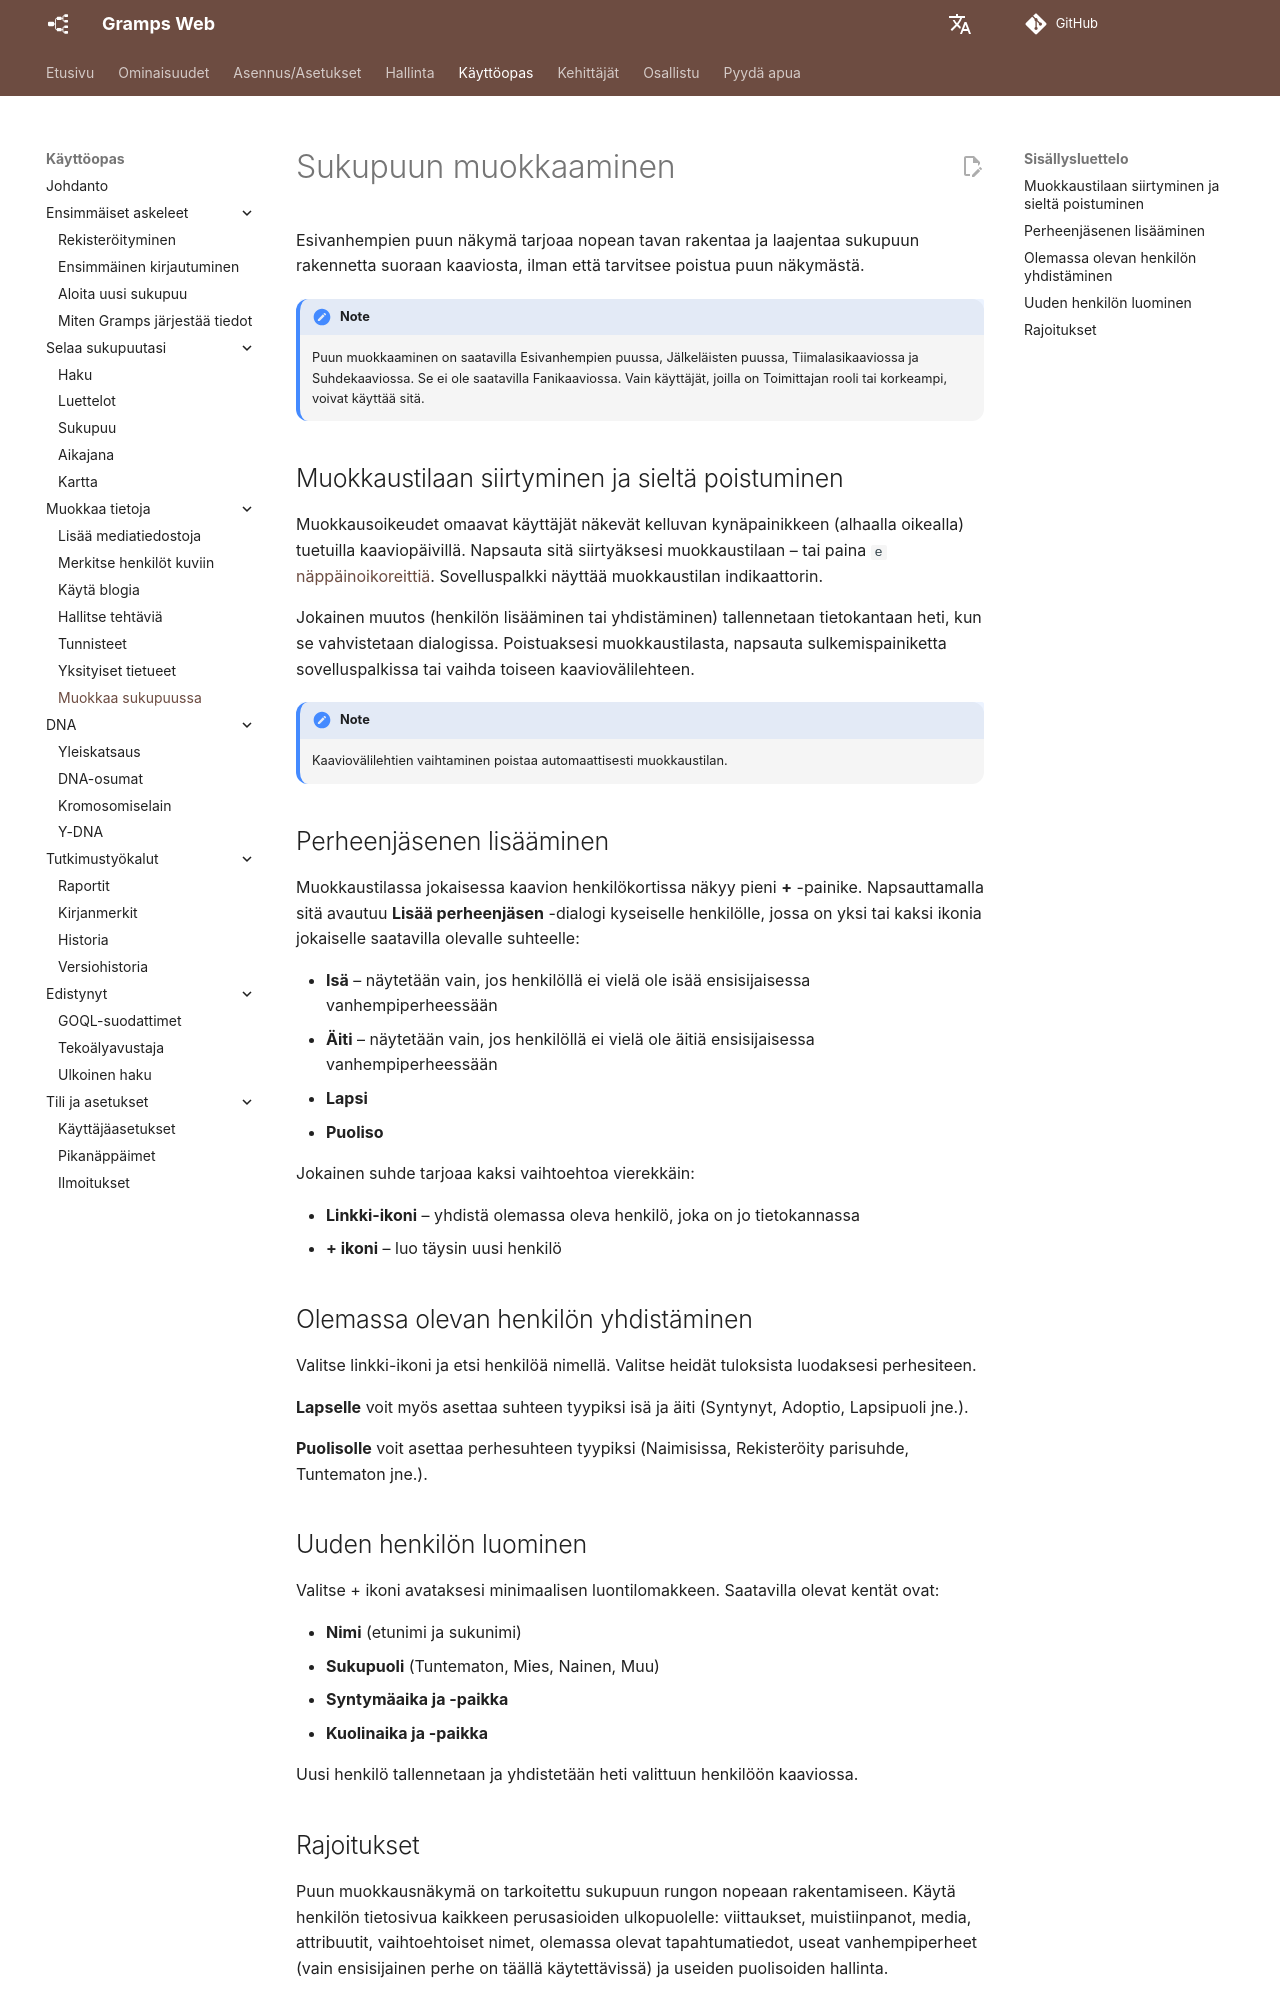

repository: gramps-project/gramps-web-docs · page: fi/user-guide/tree-edit/index.html · generator: mkdocs

# Sukupuun muokkaaminen

Esivanhempien puun näkymä tarjoaa nopean tavan rakentaa ja laajentaa sukupuun rakennetta suoraan kaaviosta, ilman että tarvitsee poistua puun näkymästä.

!!! note
    Puun muokkaaminen on saatavilla Esivanhempien puussa, Jälkeläisten puussa, Tiimalasikaaviossa ja Suhdekaaviossa. Se ei ole saatavilla Fanikaaviossa. Vain käyttäjät, joilla on Toimittajan rooli tai korkeampi, voivat käyttää sitä.

## Muokkaustilaan siirtyminen ja sieltä poistuminen

Muokkausoikeudet omaavat käyttäjät näkevät kelluvan kynäpainikkeen (alhaalla oikealla) tuetuilla kaaviopäivillä. Napsauta sitä siirtyäksesi muokkaustilaan – tai paina `e` [näppäinoikoreittiä](shortcuts.md). Sovelluspalkki näyttää muokkaustilan indikaattorin.

Jokainen muutos (henkilön lisääminen tai yhdistäminen) tallennetaan tietokantaan heti, kun se vahvistetaan dialogissa. Poistuaksesi muokkaustilasta, napsauta sulkemispainiketta sovelluspalkissa tai vaihda toiseen kaaviovälilehteen.

!!! note
    Kaaviovälilehtien vaihtaminen poistaa automaattisesti muokkaustilan.

## Perheenjäsenen lisääminen

Muokkaustilassa jokaisessa kaavion henkilökortissa näkyy pieni **+** -painike. Napsauttamalla sitä avautuu **Lisää perheenjäsen** -dialogi kyseiselle henkilölle, jossa on yksi tai kaksi ikonia jokaiselle saatavilla olevalle suhteelle:

- **Isä** – näytetään vain, jos henkilöllä ei vielä ole isää ensisijaisessa vanhempiperheessään
- **Äiti** – näytetään vain, jos henkilöllä ei vielä ole äitiä ensisijaisessa vanhempiperheessään
- **Lapsi**
- **Puoliso**

Jokainen suhde tarjoaa kaksi vaihtoehtoa vierekkäin:

- **Linkki-ikoni** – yhdistä olemassa oleva henkilö, joka on jo tietokannassa
- **+ ikoni** – luo täysin uusi henkilö

## Olemassa olevan henkilön yhdistäminen

Valitse linkki-ikoni ja etsi henkilöä nimellä. Valitse heidät tuloksista luodaksesi perhesiteen.

**Lapselle** voit myös asettaa suhteen tyypiksi isä ja äiti (Syntynyt, Adoptio, Lapsipuoli jne.).

**Puolisolle** voit asettaa perhesuhteen tyypiksi (Naimisissa, Rekisteröity parisuhde, Tuntematon jne.).

## Uuden henkilön luominen

Valitse + ikoni avataksesi minimaalisen luontilomakkeen. Saatavilla olevat kentät ovat:

- **Nimi** (etunimi ja sukunimi)
- **Sukupuoli** (Tuntematon, Mies, Nainen, Muu)
- **Syntymäaika ja -paikka**
- **Kuolinaika ja -paikka**

Uusi henkilö tallennetaan ja yhdistetään heti valittuun henkilöön kaaviossa.
